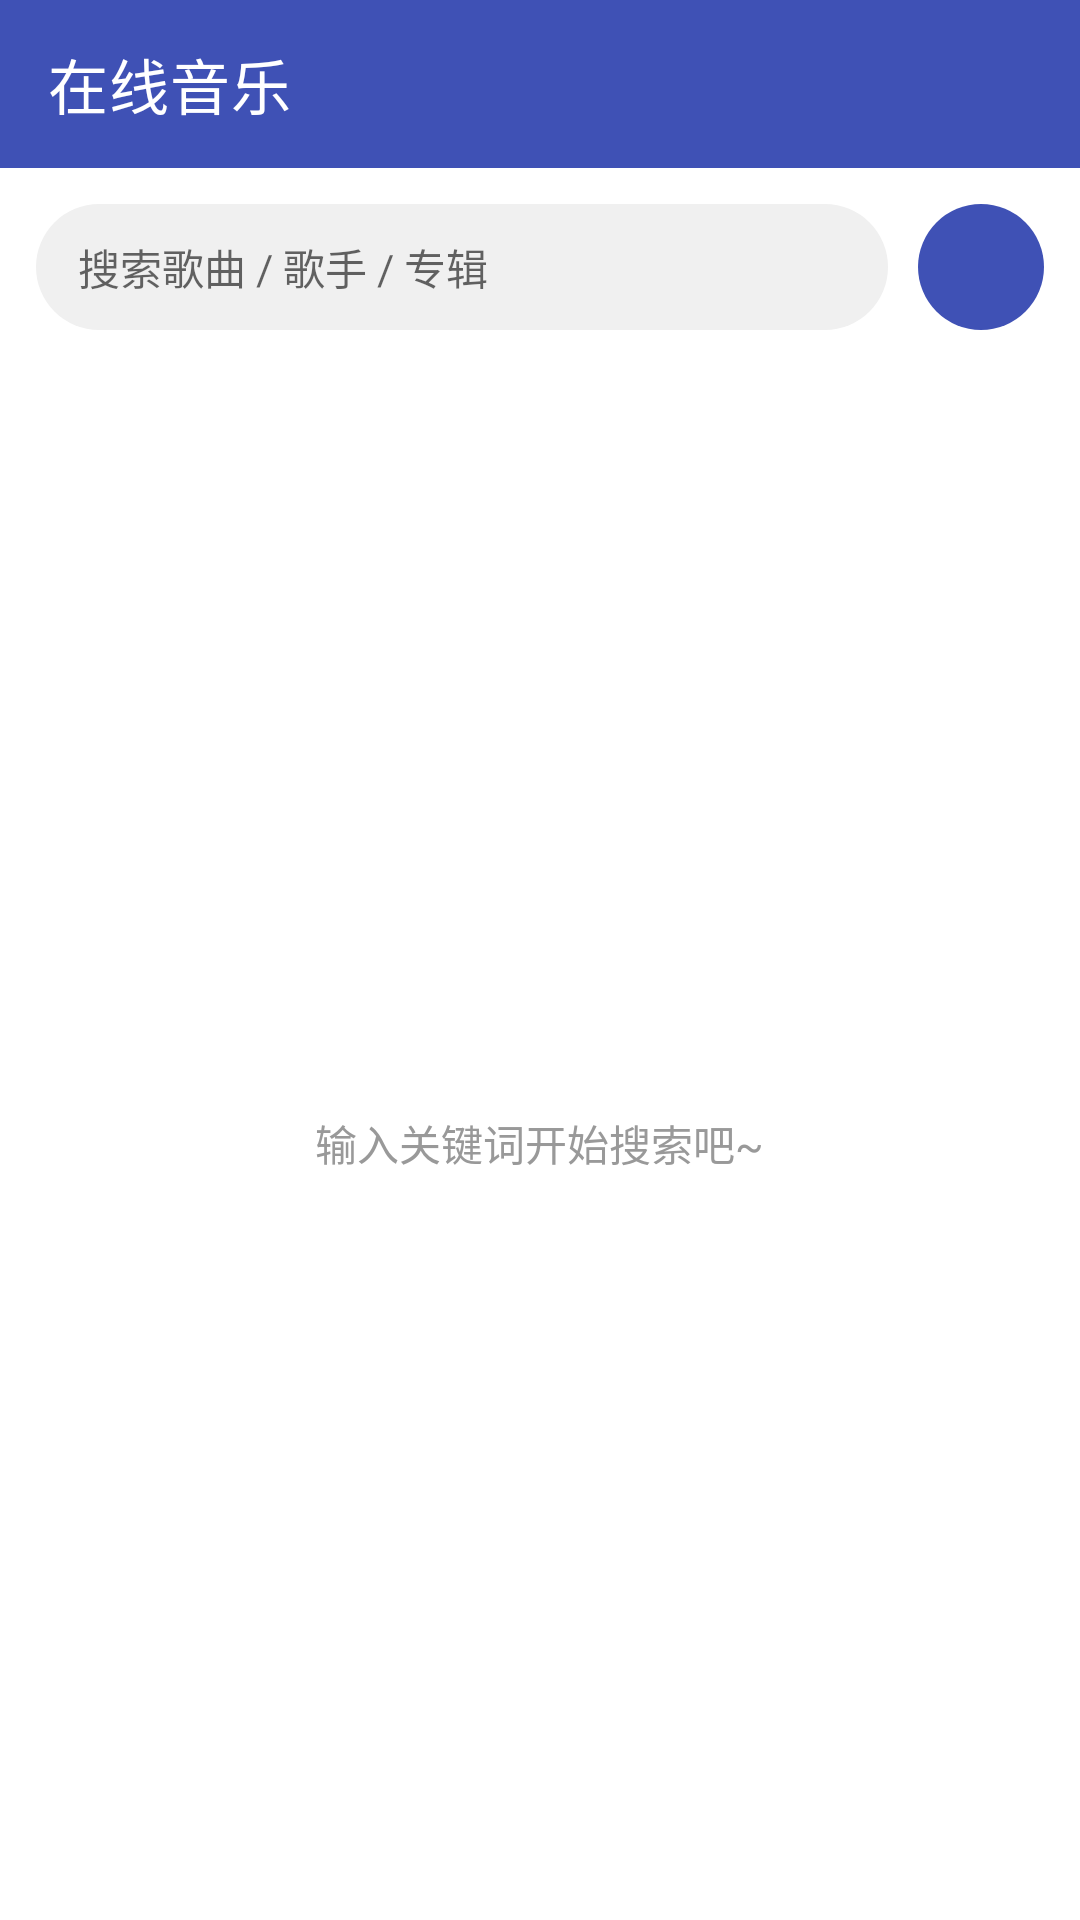

Here is an Android app screen rendered from its layout file. Give the layout XML and the strings, colors and styles it references.
<!-- AndroidManifest.xml: application theme Theme.Landeting -->
<!-- res/layout/activity_search.xml -->
<?xml version="1.0" encoding="utf-8"?>
<LinearLayout xmlns:android="http://schemas.android.com/apk/res/android"
    xmlns:app="http://schemas.android.com/apk/res-auto"
    android:layout_width="match_parent"
    android:layout_height="match_parent"
    android:orientation="vertical"
    android:background="@android:color/white">

    <com.google.android.material.appbar.MaterialToolbar
        android:id="@+id/toolbar"
        android:layout_width="match_parent"
        android:layout_height="?attr/actionBarSize"
        android:background="@color/primary"
        app:title="在线音乐"
        app:titleTextColor="@android:color/white" />

    
    <LinearLayout
        android:layout_width="match_parent"
        android:layout_height="wrap_content"
        android:orientation="horizontal"
        android:gravity="center_vertical"
        android:padding="12dp">

        <EditText
            android:id="@+id/et_keyword"
            android:layout_width="0dp"
            android:layout_height="42dp"
            android:layout_weight="1"
            android:hint="搜索歌曲 / 歌手 / 专辑"
            android:imeOptions="actionSearch"
            android:inputType="text"
            android:maxLines="1"
            android:background="@drawable/bg_search_input"
            android:paddingHorizontal="14dp"
            android:textSize="14sp" />

        <ImageButton
            android:id="@+id/btn_search"
            android:layout_width="42dp"
            android:layout_height="42dp"
            android:layout_marginStart="10dp"
            android:src="@drawable/ic_search"
            android:background="@drawable/bg_search_btn"
            android:contentDescription="搜索"
            app:tint="@android:color/white" />
    </LinearLayout>

    <FrameLayout
        android:layout_width="match_parent"
        android:layout_height="0dp"
        android:layout_weight="1">

        <androidx.recyclerview.widget.RecyclerView
            android:id="@+id/rv_result"
            android:layout_width="match_parent"
            android:layout_height="match_parent"
            android:paddingBottom="8dp"
            android:clipToPadding="false" />

        <TextView
            android:id="@+id/tv_tip"
            android:layout_width="wrap_content"
            android:layout_height="wrap_content"
            android:layout_gravity="center"
            android:gravity="center"
            android:text="输入关键词开始搜索吧~"
            android:textColor="@color/text_secondary"
            android:textSize="14sp"
            android:lineSpacingExtra="6dp" />

        <ProgressBar
            android:id="@+id/progress_bar"
            style="?android:attr/progressBarStyleLarge"
            android:layout_width="wrap_content"
            android:layout_height="wrap_content"
            android:layout_gravity="center"
            android:visibility="gone" />
    </FrameLayout>

</LinearLayout>
<!-- resources referenced by this layout -->
<resources>
  <color name="primary">#3F51B5</color>
  <color name="text_secondary">#999999</color>
  <!-- drawable bg_search_btn (drawable) -->
  <?xml version="1.0" encoding="utf-8"?>
  <shape xmlns:android="http://schemas.android.com/apk/res/android"
      android:shape="oval">
      <solid android:color="@color/primary" />
  </shape>
  <!-- drawable bg_search_input (drawable) -->
  <?xml version="1.0" encoding="utf-8"?>
  <shape xmlns:android="http://schemas.android.com/apk/res/android"
      android:shape="rectangle">
      <solid android:color="#F0F0F0" />
      <corners android:radius="21dp" />
  </shape>
  <style name="Theme.Landeting" parent="Theme.MaterialComponents.DayNight.NoActionBar">
          <item name="colorPrimary">@color/primary</item>
          <item name="colorPrimaryVariant">@color/primary_dark</item>
          <item name="colorOnPrimary">@android:color/white</item>
          <item name="colorSecondary">@color/accent</item>
          <item name="android:statusBarColor">@color/primary_dark</item>
      </style>
  <color name="primary_dark">#303F9F</color>
  <color name="accent">#FF6B9D</color>
</resources>
